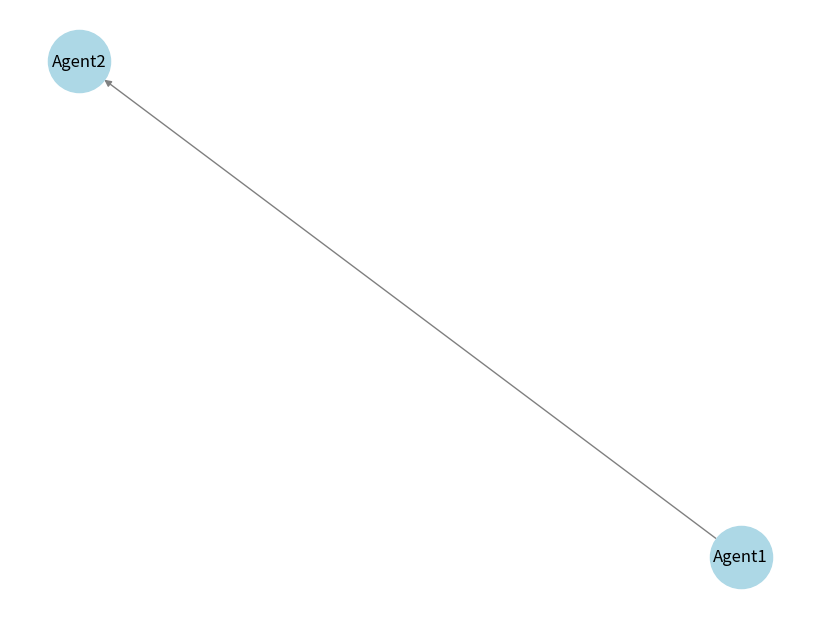

Python code for this plot:
"""
Graph Manager Module

This module provides a centralized graph management system for storing and querying
knowledge in the form of a graph.
"""

import networkx as nx
import json
from typing import Any
import time

class GraphManager:
    """
    Manages the shared knowledge graph using NetworkX.
    Handles agent nodes, relationships, and persistence.
    
    Attributes:
        graph: The underlying graph structure
    """
    
    def __init__(self, persistent_storage=None):
        """Initialize the graph manager with an optional persistent storage file."""
        self.graph = nx.DiGraph()
        self.persistent_storage = persistent_storage
        if self.persistent_storage:
            self.load_graph()

    def add_agent(self, agent_id: str, attributes: dict = None):
        """Add a new agent (node) to the graph with optional attributes."""
        if attributes is None:
            attributes = {}
        self.graph.add_node(agent_id, **attributes)
    
    def remove_agent(self, agent_id: str):
        """Remove an agent (node) from the graph."""
        if agent_id in self.graph:
            self.graph.remove_node(agent_id)
    
    def add_connection(self, source_agent: str, target_agent: str, weight: int = 1, relation: str = "communicates_with"):
        """Add a directed connection (edge) between two agents with an optional weight and relation type."""
        if source_agent in self.graph and target_agent in self.graph:
            self.graph.add_edge(source_agent, target_agent, weight=weight, relation=relation)
    
    def remove_connection(self, source_agent: str, target_agent: str):
        """Remove a connection (edge) between two agents."""
        if self.graph.has_edge(source_agent, target_agent):
            self.graph.remove_edge(source_agent, target_agent)
    
    def get_neighbors(self, agent_id: str):
        """Retrieve a list of agents directly connected to a given agent."""
        return list(self.graph.successors(agent_id))
    
    def save_graph(self):
        """Save the graph to a file in JSON format."""
        if self.persistent_storage:
            data = nx.node_link_data(self.graph)
            with open(self.persistent_storage, 'w') as f:
                json.dump(data, f)
    
    def load_graph(self):
        """Load the graph from a JSON file if persistence is enabled."""
        try:
            with open(self.persistent_storage, 'r') as f:
                data = json.load(f)
                self.graph = nx.node_link_graph(data)
        except (FileNotFoundError, json.JSONDecodeError):
            pass  # Ignore errors if the file does not exist or is corrupted
    
    def visualize_graph(self):
        """Generate a simple visualization of the graph (for debugging)."""
        import matplotlib.pyplot as plt
        plt.figure(figsize=(8, 6))
        pos = nx.spring_layout(self.graph)
        nx.draw(self.graph, pos, with_labels=True, node_color='lightblue', edge_color='gray', node_size=2000)
        plt.show()

    def add_node(self, node_id: str, properties: dict):
        """
        Add a node to the graph with the given properties.
        
        Args:
            node_id: Unique identifier for the node
            properties: Dictionary of node properties
        """
        self.add_agent(node_id, properties)

    def add_edge(self, source_id: str, target_id: str, relationship: str):
        """
        Add an edge between two nodes with a relationship type.
        
        Args:
            source_id: Source node ID
            target_id: Target node ID
            relationship: Type of relationship
        """
        self.add_connection(source_id, target_id, relation=relationship)

    def add_knowledge(self, agent_id: str, knowledge_type: str, content: Any):
        """
        Add knowledge produced by an agent to the graph.
        
        Args:
            agent_id: ID of the agent that produced the knowledge
            knowledge_type: Type/category of knowledge
            content: The knowledge content to store
        """
        knowledge_id = f"knowledge_{knowledge_type}_{time.time()}"
        self.graph.add_node(knowledge_id, type="knowledge", 
                           knowledge_type=knowledge_type, content=content)
        self.graph.add_edge(agent_id, knowledge_id, relation="produced")

# Example usage
if __name__ == "__main__":
    gm = GraphManager("graph_data.json")
    gm.add_agent("Agent1", {"role": "planner"})
    gm.add_agent("Agent2", {"role": "executor"})
    gm.add_connection("Agent1", "Agent2", relation="delegates_task")
    gm.save_graph()
    gm.visualize_graph()
    gm.add_node("Node1", {"type": "entity"})
    gm.add_edge("Node1", "Node2", "related_to")
    gm.add_knowledge("Agent1", "plan", {"steps": ["step1", "step2"]})
